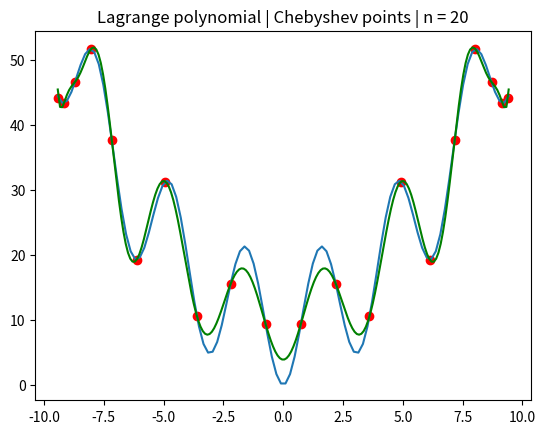
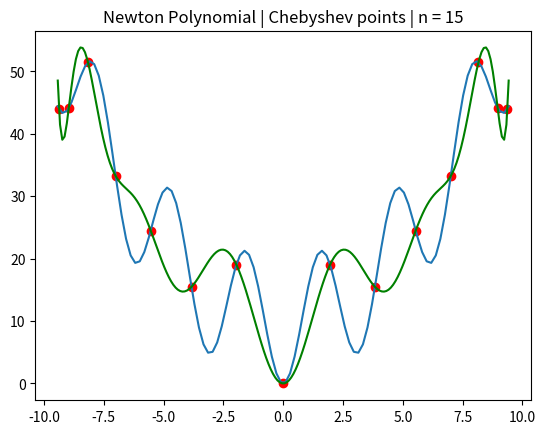
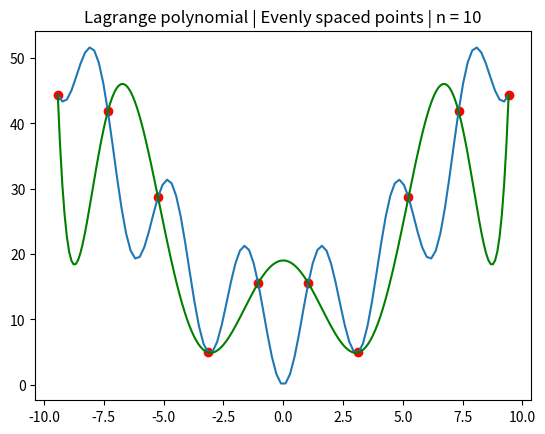
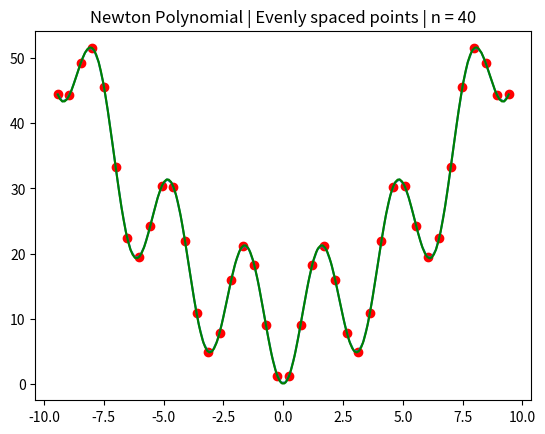

The script that saved these images, in order:
import numpy as np
import matplotlib.pyplot as plt
import scipy.special


# Zdefiniowane stałe dla zadanej funkcji
m = 1
k = 2
range_start = np.double(-3) * np.pi
range_stop = np.double(3) * np.pi

# Liczba punktów przy obliczaniu błędów interpolacji
error_points = 500


# Zadana funkcja
def f(x):
    return 10 * m + x**2 / k - 10 * m * np.cos(k * x)


# Metoda Lagrange'a
def lagrange_polynomial(x, points):

    return np.sum([p1[1] * np.prod(np.array([(x - p2[0]) / (p1[0] - p2[0]) for p2 in points if p1[0] != p2[0]])) for p1 in points])


# Funkcja generująca punkty Czebyszewa
def chebyshev_points(a, b, n: int):

    x = np.arange(n, dtype=np.double)
    return np.double(0.5) * (a + b) + np.double(0.5) * (b - a) * np.cos((2*x + 1) * np.pi / (2*n))


# Pomocnicza funkcja dla metody Newtona - tworzy tablicę ilorazów różnicowych
def make_difference_quotient_table(pts):
    table = [[None for _ in range(len(pts))] for _ in range(len(pts))]

    for i in range(len(pts)):
        table[i][0] = pts[i][1]

    for i in range(1, len(pts)):
        for j in range(1, len(pts)):
            if i >= j:
                table[i][j] = (table[i][j-1] - table[i-1][j-1]) / (pts[i][0] - pts[i-j][0])

    return table


# Metoda Newtona
def newton_polynomial(x, diff_table, points):

    return diff_table[0][0] + np.sum([diff_table[i][i] * np.prod([(x - points[k][0]) for k in range(i)]) for i in range(1, len(points))])


def make_forward_diff_table(pts):

    table = [[None for _ in range(len(pts))] for _ in range(len(pts))]

    for i in range(len(pts)):
        table[i][0] = pts[i][1]

    for k in range(1, len(pts)):
        for i in range(len(pts)-k):
            table[i][k] = table[i+1][k-1] - table[i][k-1]

    return table


# Metoda Newtona dla węzłów równoodległych (jako dodatek, ale nie załączałem testów)
def newton_polynomial_spaced(x, x0, forward_diff_table, h, points):

    epsilion = 1e-08        # zadane epsilion ze względu na błędy obliczeniowe
    s = (x - x0) / h
    print(s)

    if not s.is_integer():
        if np.abs(s - np.round(s)) < epsilion:
            np.round(s)
        else:
            print("Podano błędny argument x!")
            return None

    return np.sum([scipy.special.binom(s, k) * forward_diff_table[0][k] for k in range(len(points))])


# Wyznaczenie błędów interpolacji
def check_accuracy(start: np.double, end: np.double, f, vec_f: np.vectorize, mode: chr, points=None, diff_table=None):
    x = np.linspace(start, end, error_points)
    f_y = f(x)
    if mode == 'l':
        interpolated_y = vec_f(x, points=points)
    elif mode == 'n':
        interpolated_y = vec_f(x, diff_table=diff_table, points=points)
    else:
        print("Wrong mode!")
        return

    return np.ndarray.max(np.absolute(np.subtract(f_y, interpolated_y))), np.sum(np.power(np.subtract(f_y, interpolated_y), np.double(2.0)))


# Funkcja dla interpolacji obiema metodami
def interpolate(start: np.double, end: np.double, n: int, f, points_mode: chr, interpolate_mode: str):
    if points_mode == 'e':
        points_label = " | Evenly spaced points"
        x = np.linspace(start, end, n)
    elif points_mode == 'c':
        points_label = " | Chebyshev points"
        x = chebyshev_points(start, end, n)
    else:
        print("Wrong points_mode argument!")
        return

    y = f(x)
    points = list(zip(x, y))
    f_x = np.linspace(start, end, 200)
    if interpolate_mode == "lagrange":
        label = "Lagrange polynomial"
        vec_f = np.vectorize(lagrange_polynomial, excluded=['points'])
        f_y = vec_f(f_x, points=points)
        acc, acc_sqr = check_accuracy(start, end, f, vec_f, interpolate_mode[0], points)
        print("\nMax value error: ", acc, "\nSquare Error: ", acc_sqr)

    elif interpolate_mode == "newton":
        label = "Newton Polynomial"
        table = make_difference_quotient_table(points)
        vec_f = np.vectorize(newton_polynomial, excluded=['diff_table', 'points'])
        f_y = vec_f(f_x, diff_table=table, points=points)
        acc, acc_sqr = check_accuracy(start, end, f, vec_f, interpolate_mode[0], points, table)
        print("\nMax value error: ", acc, "\nSquare Error: ", acc_sqr)
    else:
        print("Wrong interpolate_mode argument!")
        return

    plot_f_x = np.linspace(start, end, 100)
    plot_f_y = f(plot_f_x)

    plt.plot(plot_f_x, plot_f_y)
    plt.scatter(x, y, c='red')
    plt.plot(f_x, f_y, c='green')
    plt.title(label + points_label + f" | n = {n}")
    plt.show()
    return acc_sqr


# Funkcja dla zapisywania błędów interpolacji z testów
def tests(start, end, f):
    n_s = [3, 4, 5, 7, 10, 15, 20, 30, 40, 50, 60, 70, 80, 100]
    file = open("res_lab2_sqr.txt", 'w')
    for n in n_s:
        file.write(str(interpolate(start, end, n, f, 'c', 'lagrange')))
        file.write(" ")
        file.write(str(interpolate(start, end, n, f, 'c', 'newton')))
        file.write(" ")
        file.write(str(interpolate(start, end, n, f, 'e', 'lagrange')))
        file.write(" ")
        file.write(str(interpolate(start, end, n, f, 'e', 'newton')))
        file.write("\n")

    file.close()


if __name__ == '__main__':

    interpolate(range_start, range_stop, 20, f, 'c', "lagrange")
    interpolate(range_start, range_stop, 15, f, 'c', "newton")
    interpolate(range_start, range_stop, 10, f, 'e', "lagrange")
    interpolate(range_start, range_stop, 40, f, 'e', "newton")

    # W celu zobaczenia testów dla wszystkich n, które zostały przedstawione w prezentacji, odkomentować
    # ns = [3, 4, 5, 7, 10, 15, 20, 30, 40, 50, 60, 70, 80, 100]

    # for n_val in ns:
    #     interpolate(range_start, range_stop, n_val, f, 'c', "newton")
